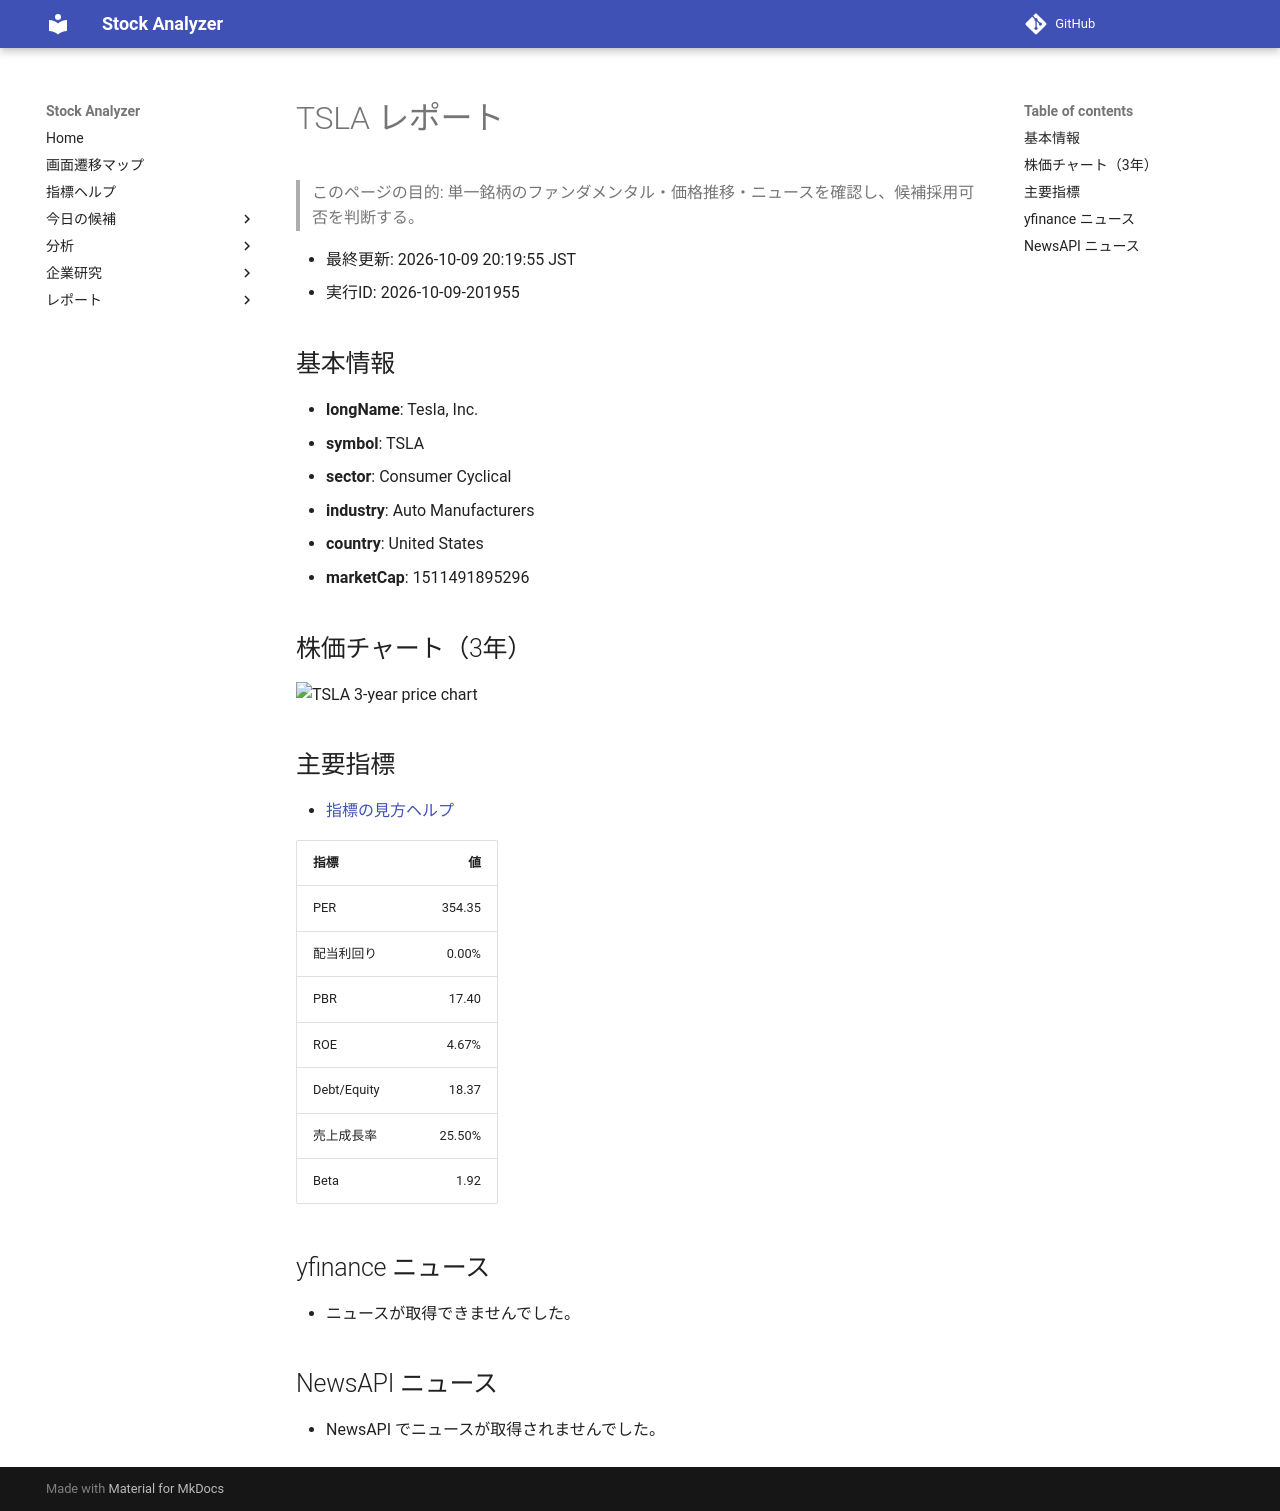

repository: Yumi-note/Making-APP · page: reports/2026-10-09/201955/TSLA/index.html · generator: mkdocs

# TSLA レポート

> このページの目的: 単一銘柄のファンダメンタル・価格推移・ニュースを確認し、候補採用可否を判断する。

- 最終更新: 2026-10-09 20:19:55 JST
- 実行ID: 2026-10-09-201955

## 基本情報

- **longName**: Tesla, Inc.
- **symbol**: TSLA
- **sector**: Consumer Cyclical
- **industry**: Auto Manufacturers
- **country**: United States
- **marketCap**: 1511491895296

## 株価チャート（3年）

![TSLA 3-year price chart](TSLA_3y.png)

## 主要指標

- [指標の見方ヘルプ](../../../../indicators.md)

| 指標 | 値 |
|---|---:|
| PER | 354.35 |
| 配当利回り | 0.00% |
| PBR | 17.40 |
| ROE | 4.67% |
| Debt/Equity | 18.37 |
| 売上成長率 | 25.50% |
| Beta | 1.92 |

## yfinance ニュース

- ニュースが取得できませんでした。

## NewsAPI ニュース

- NewsAPI でニュースが取得されませんでした。
